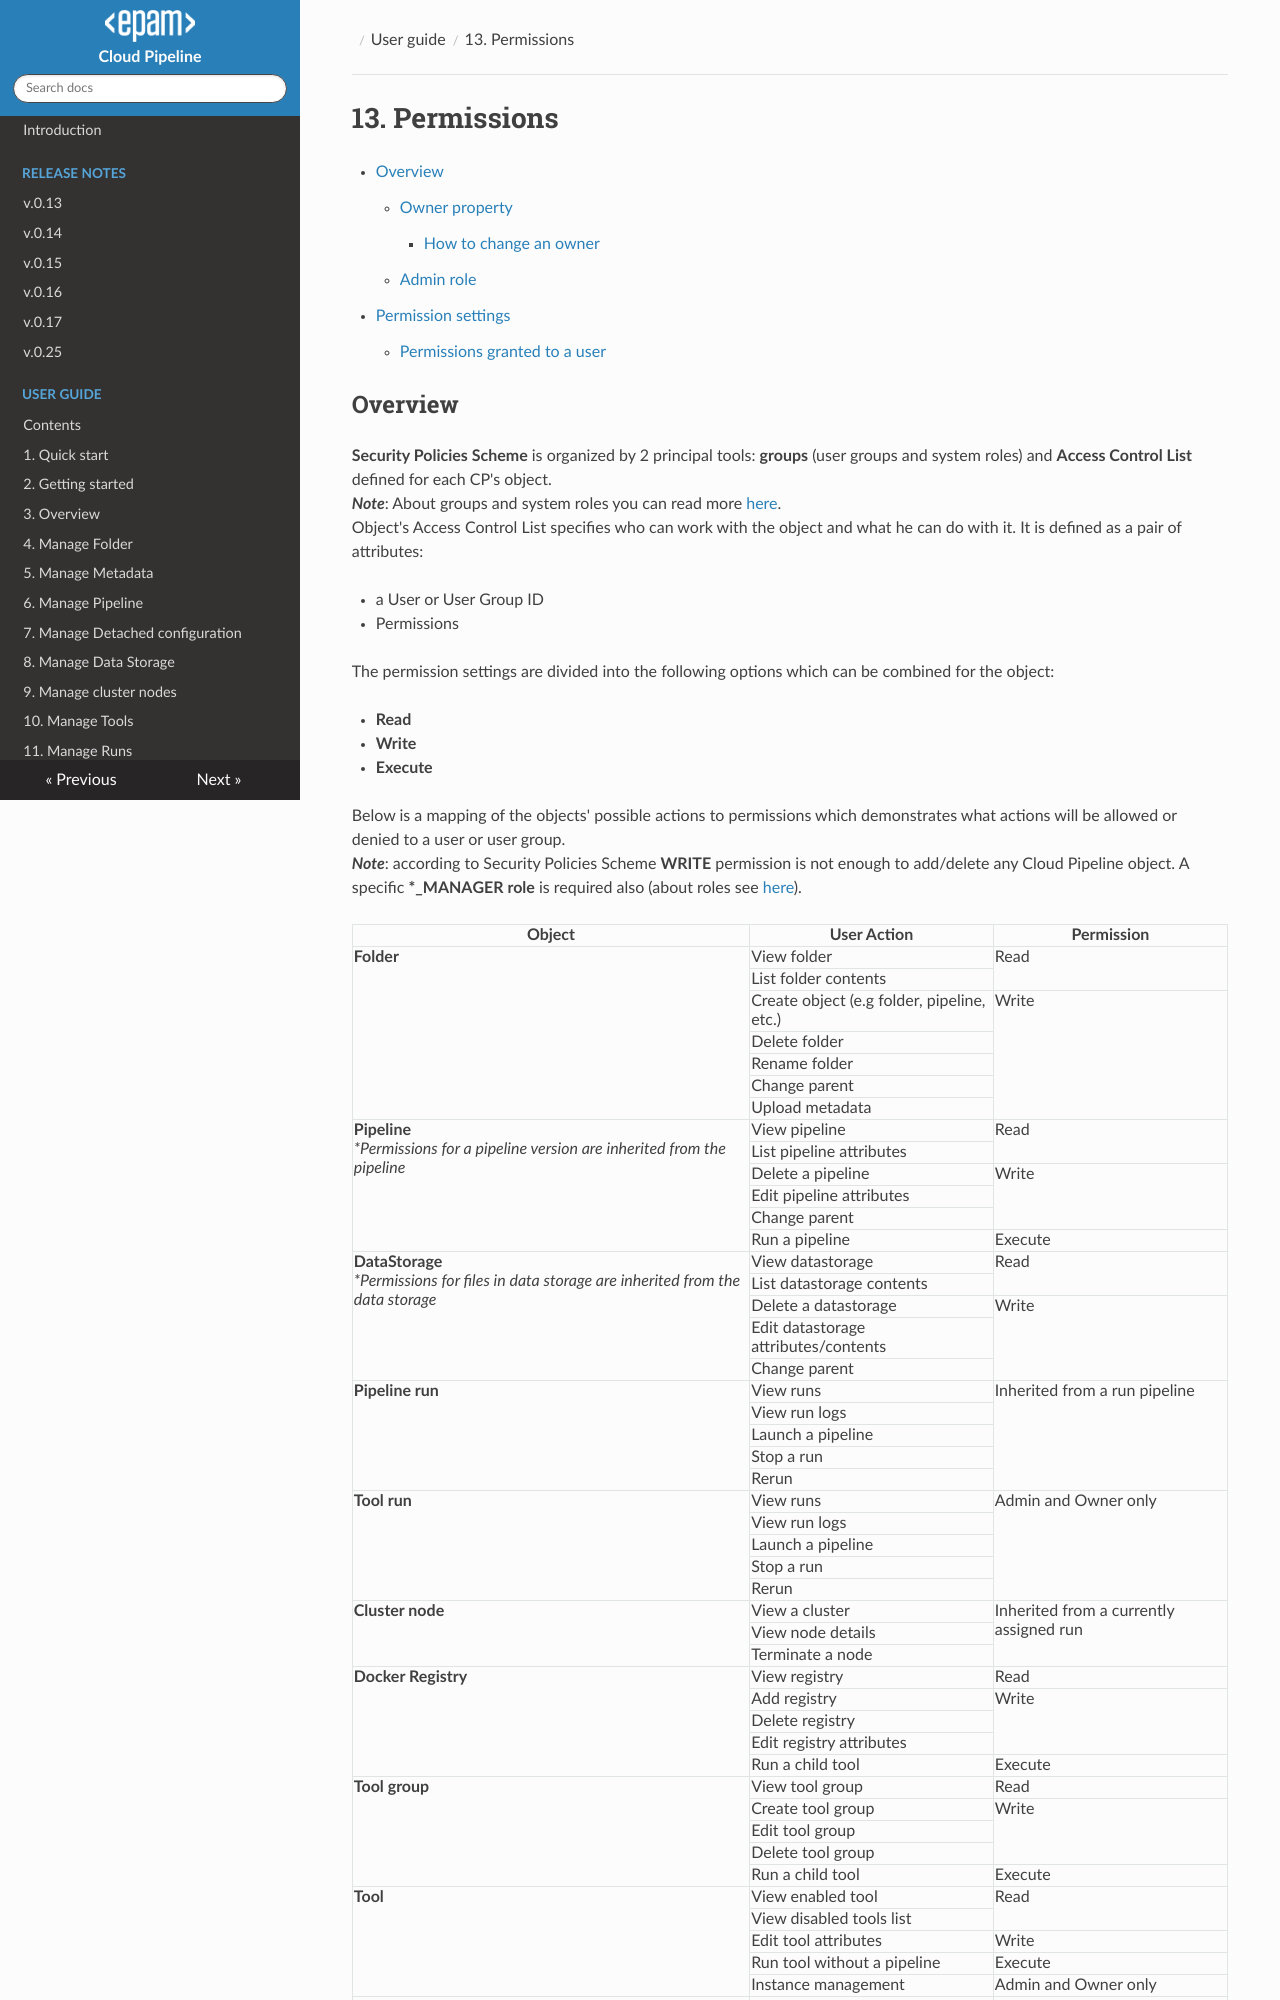

repository: epam/cloud-pipeline · page: manual/13_Permissions/13._Permissions/index.html · generator: mkdocs

# 13. Permissions

- [Overview](#overview)
    - [Owner property](#owner-property)
        - [How to change an owner](#how-to-change-an-owner)
    - [Admin role](#admin-role)
- [Permission settings](#permission-settings)
    - [Permissions granted to a user](#permissions-granted-to-a-user)
